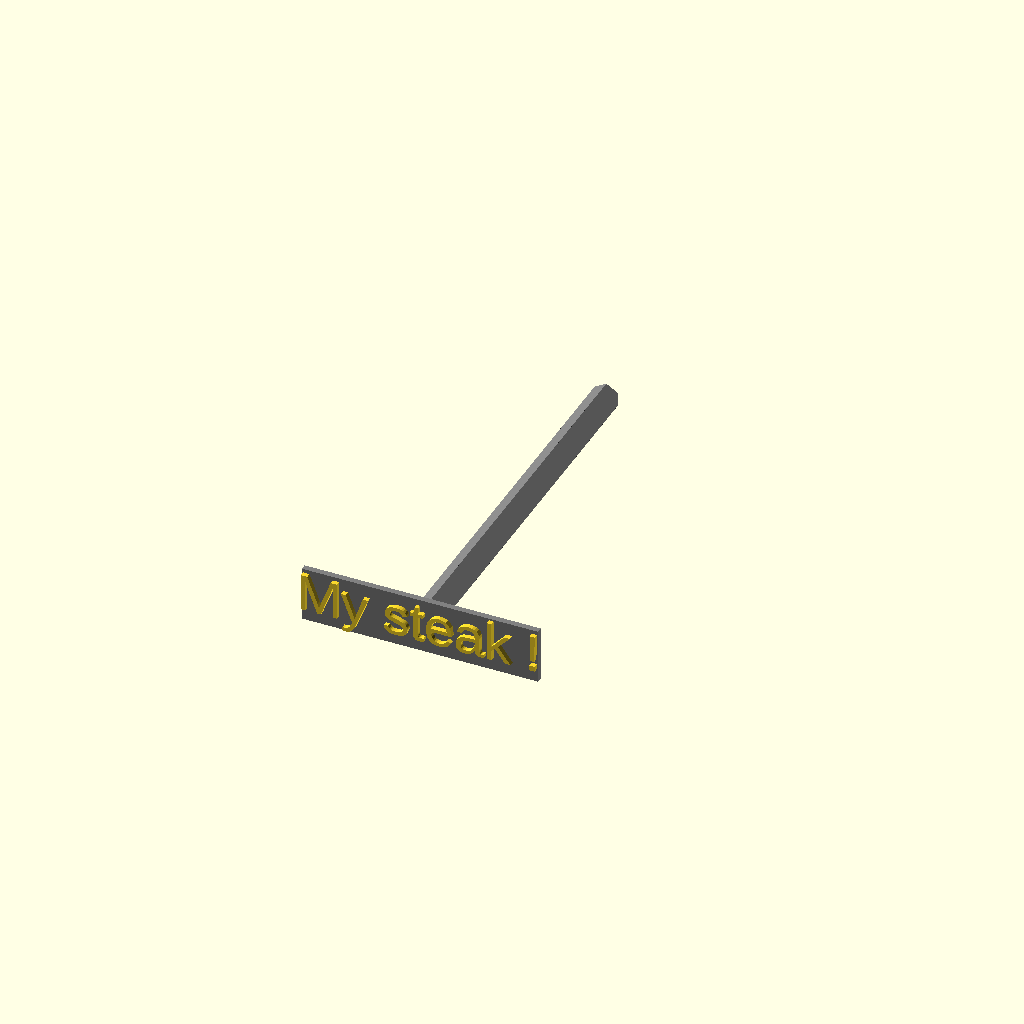
Cell 1: rendered with the file's own defaults.
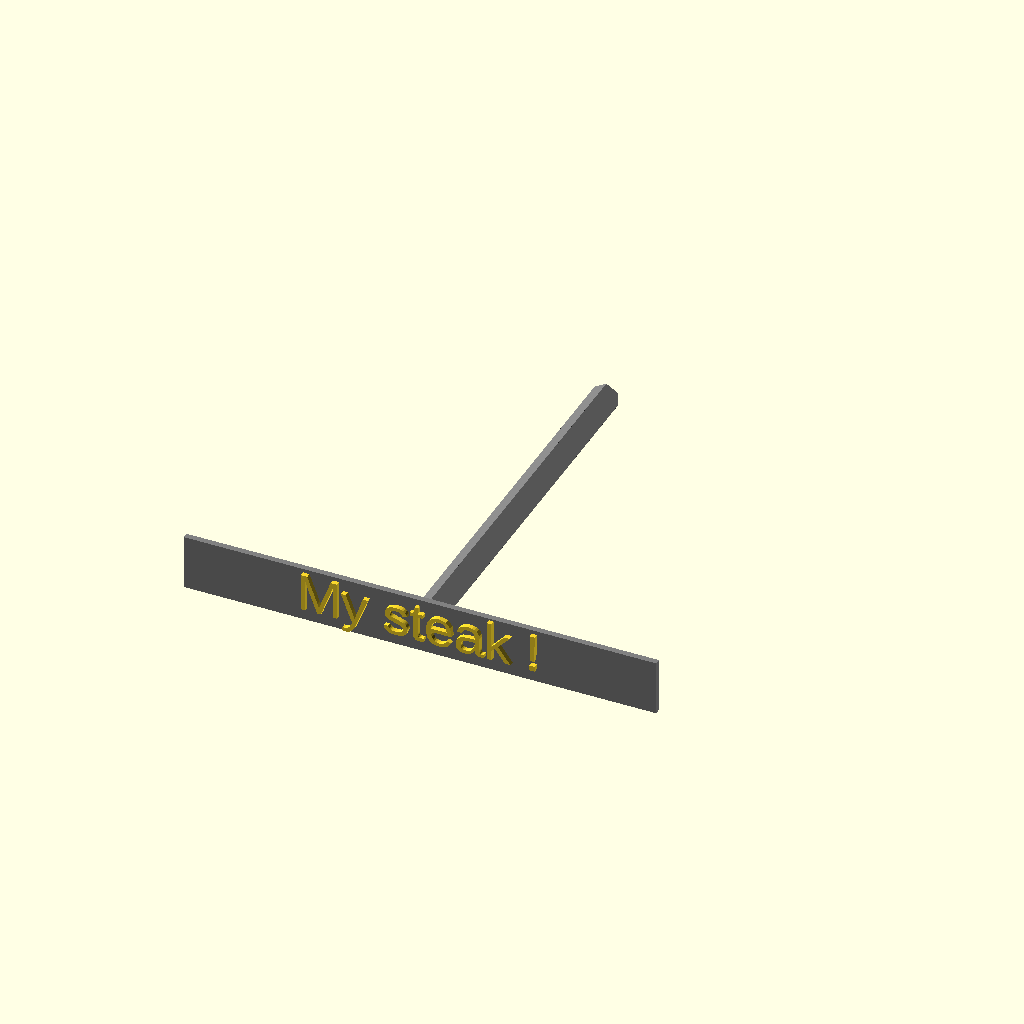
Cell 2 — length set to 240, the other parameters unchanged.
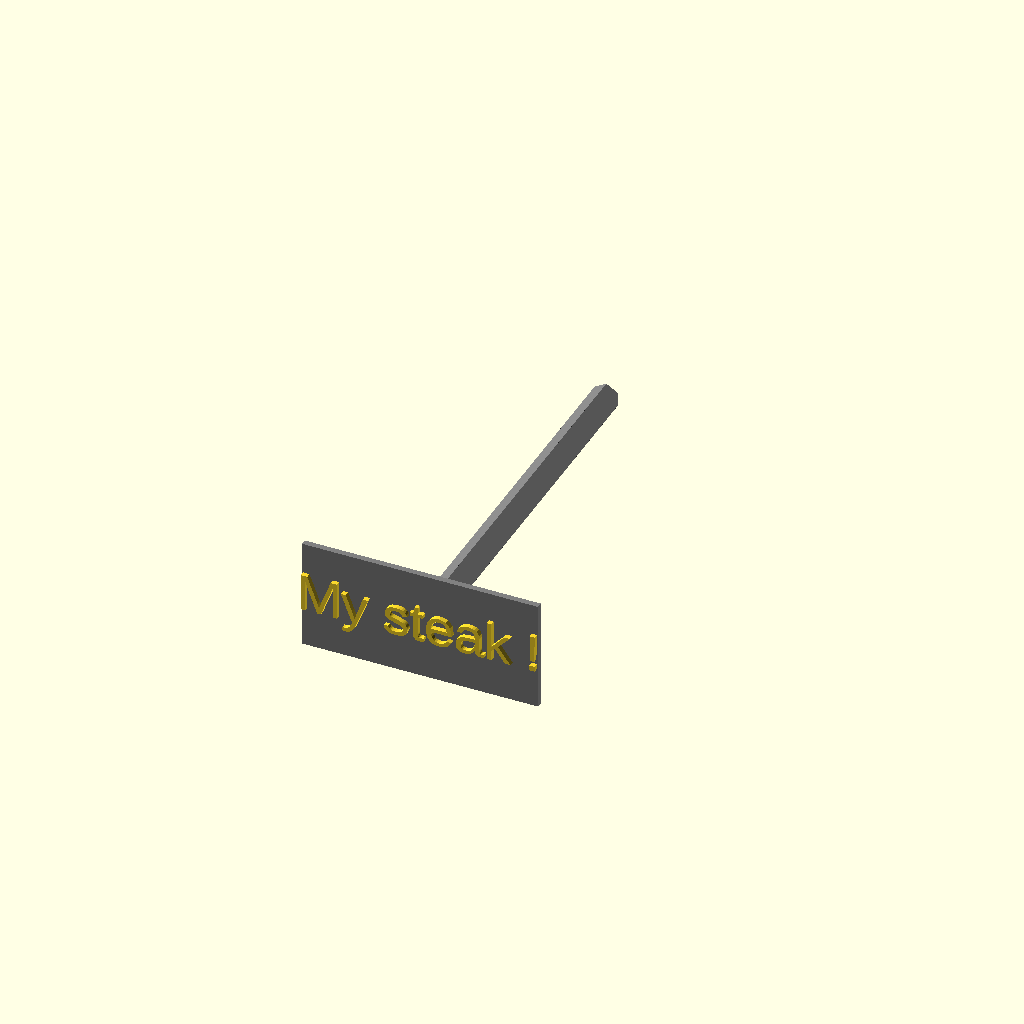
Cell 3: height = 56 (everything else at default).
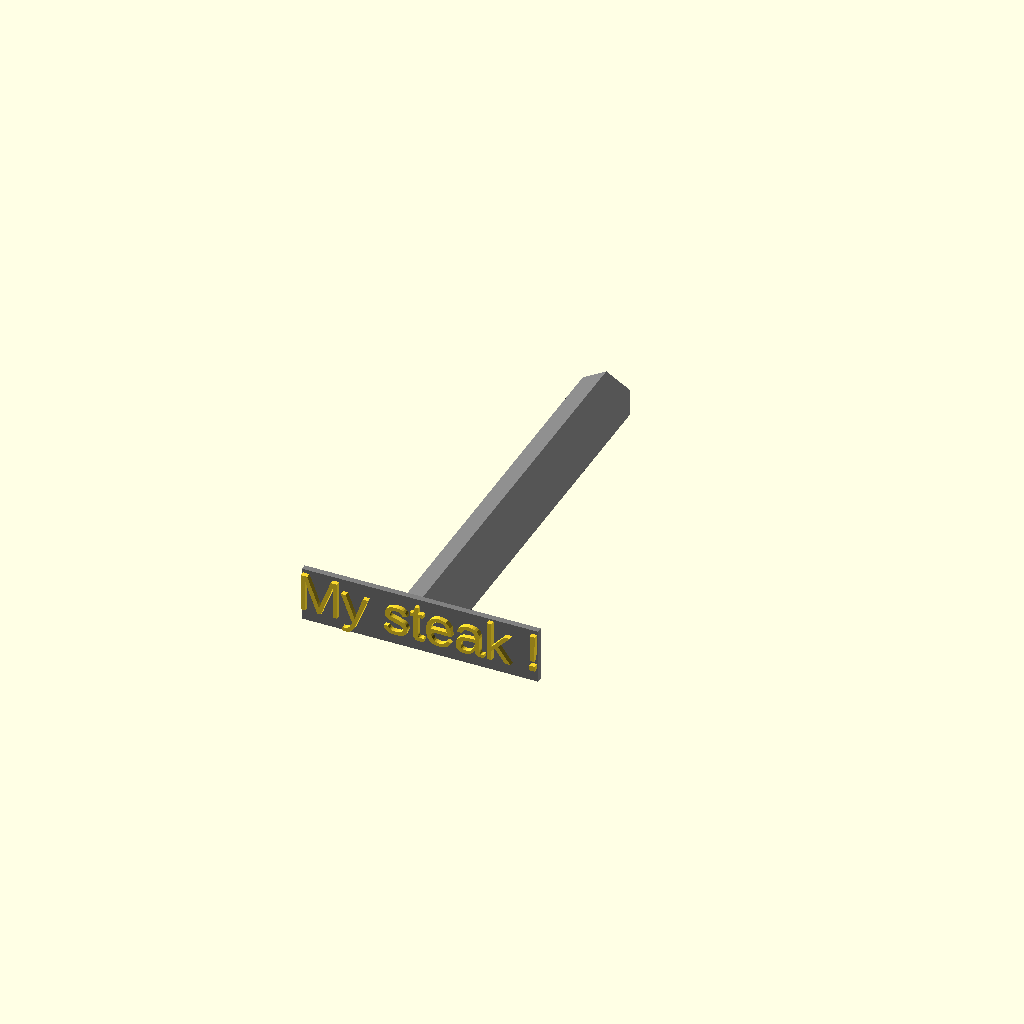
Cell 4 — umfang set to 24, the other parameters unchanged.
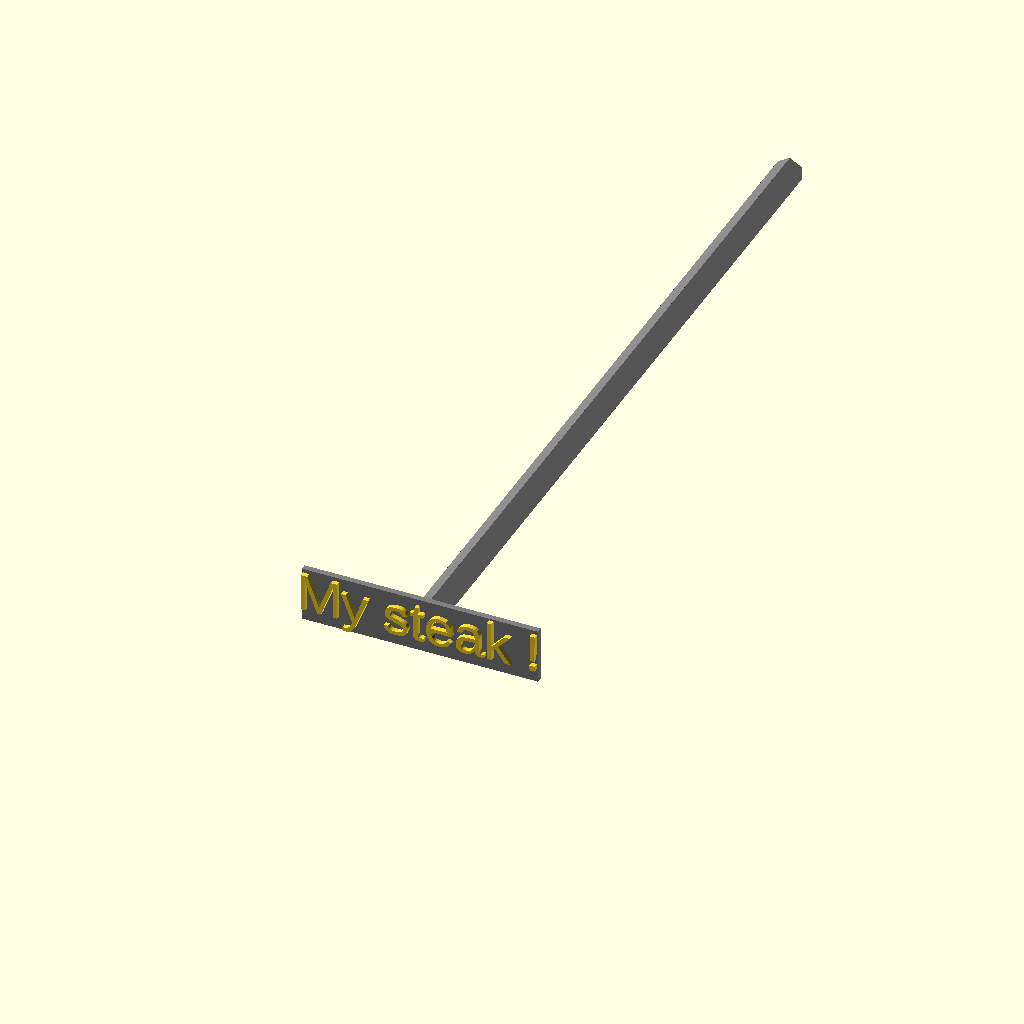
Cell 5 — hoehe set to 400, the other parameters unchanged.
All cells are drawn from one camera (rotation 55°, 0°, 25°, orthographic, colour scheme Cornfield), so only the parameter changes between them.
Source of the model, inputs/thingiverse/files/thing-2765998/files/Steak-label.scad:
echo(version=version());
$fn = 150 ;

font = "Arial";
//Cube
length=120;
width=3;
height=28;
text="My steak !";
//Hex thing
umfang=12;
hoehe=200;
mass=0;

//Letters
letter_size = 20;
letter_height = 5;

function cot(x)=1/tan(x);
offset = width / 2 - letter_height / 2;

module Hexagon(umfang,hoehe)
{
	angle = 360/6;		
	mass = umfang * cot(angle);
	echo(angle, cot(angle), mass);
	echo(acos(.6));

	union()
	{
		rotate([0,0,0])
			cube([umfang,mass,hoehe],center=true);
		rotate([0,0,angle])
			cube([umfang,mass,hoehe],center=true);
		rotate([0,0,2*angle])
			cube([umfang,mass,hoehe],center=true);
	}

}
module letter(l) {

  linear_extrude(height = letter_height) {
    text(l, size = letter_size, font = font, halign = "center", valign = "center", $fn = 16);
  }
}

difference() {
  union() {
    color("gray") cube([length,width,height], center = true);
    translate([0, -offset, 0]) rotate([90, 0, 0]) letter(text);
  }
}

color("grey")
rotate ([90,0,0]) 
translate([0,0,-hoehe/2-width/2])
Hexagon(umfang,hoehe);
Customizer parameters (derived from the source; name, type, default, range or options):
font: string, default "Arial"
length: number, default 120
width: number, default 3
height: number, default 28
text: string, default "My steak !"
umfang: number, default 12
hoehe: number, default 200
mass: number, default 0
letter_size: number, default 20
letter_height: number, default 5
